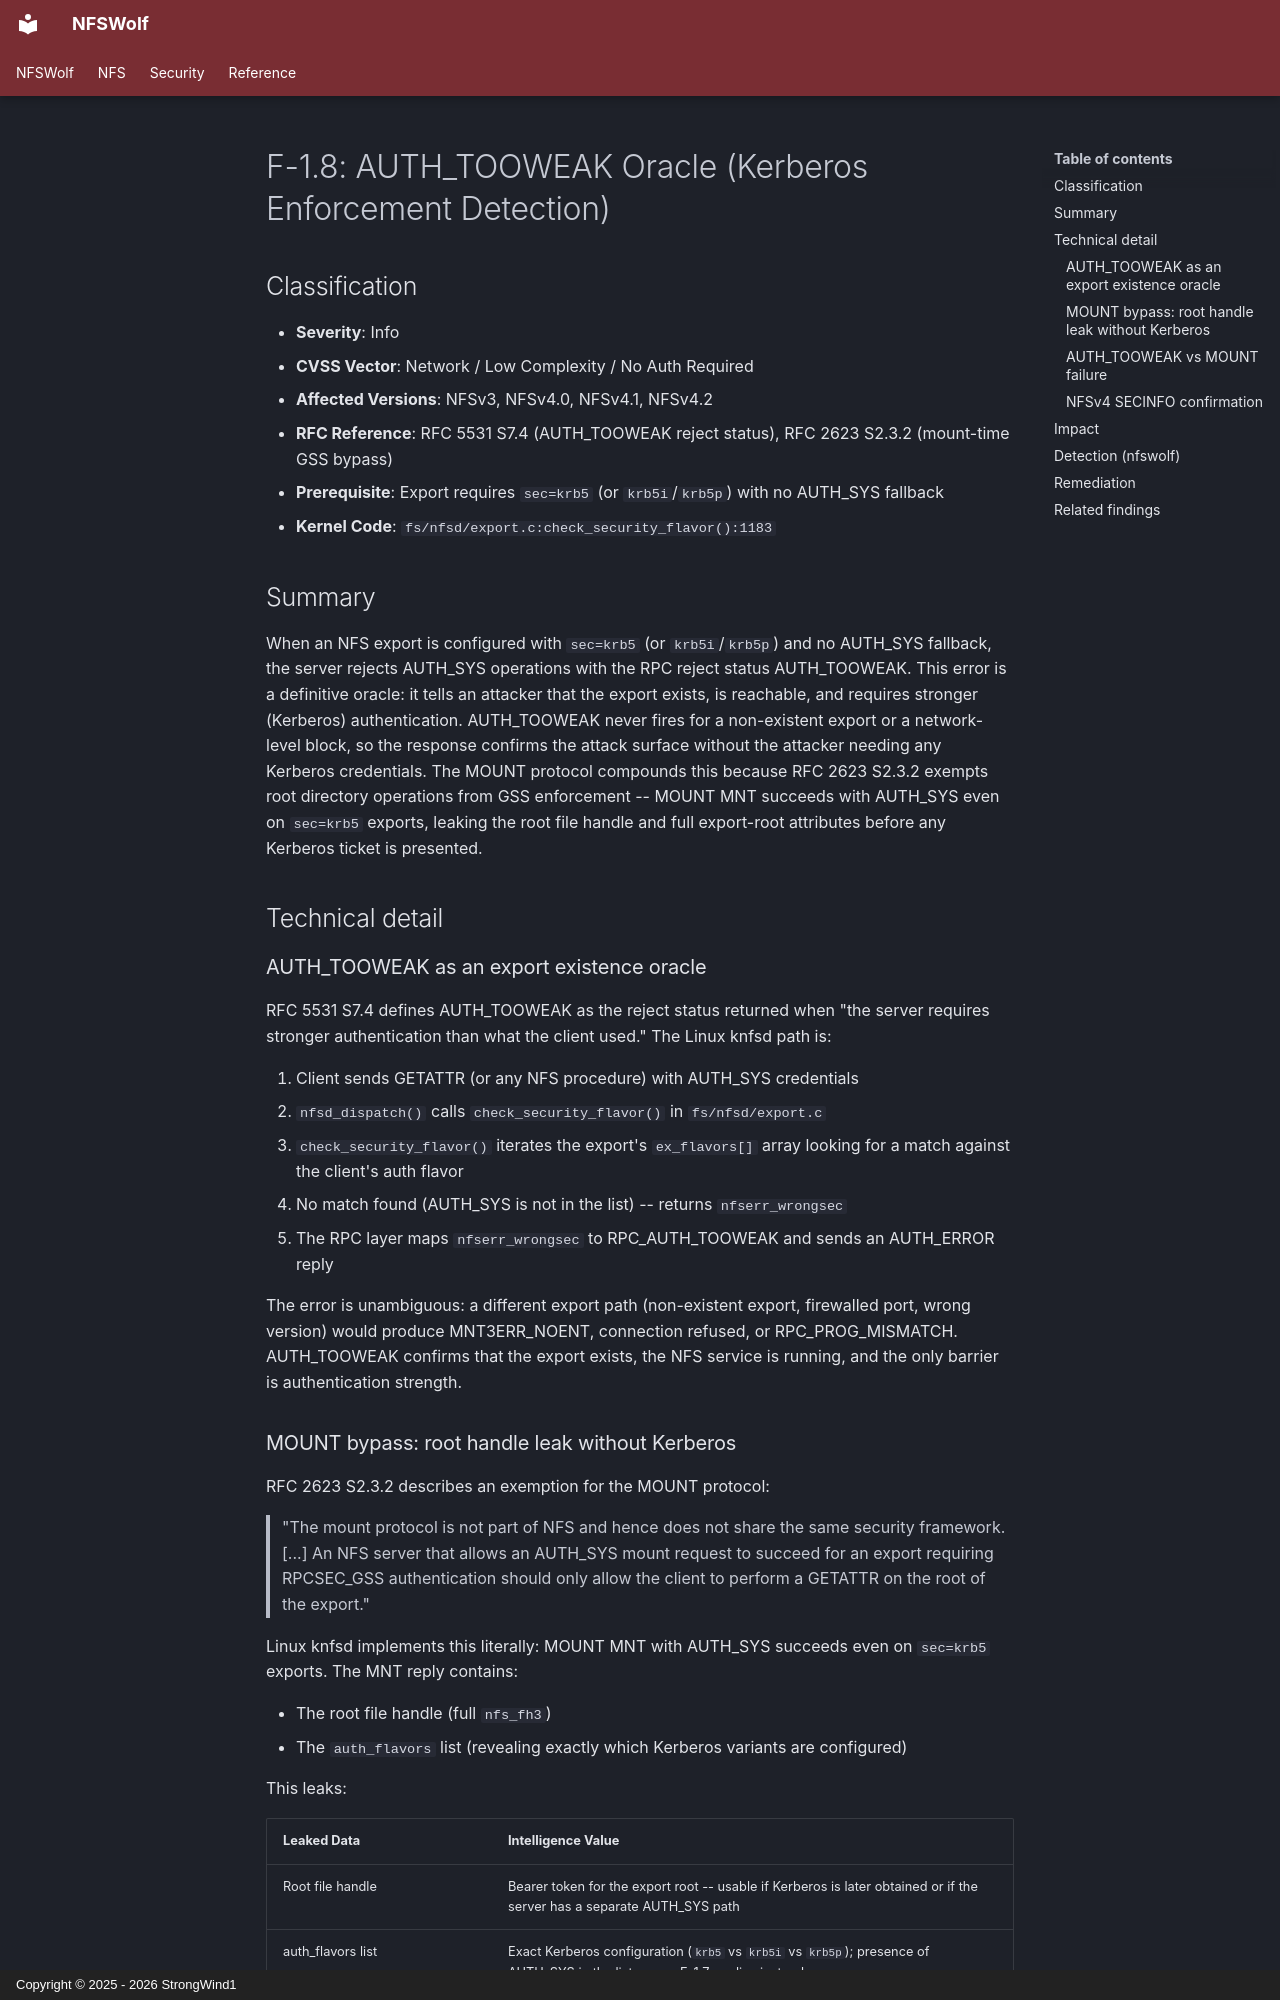

repository: StrongWind1/NFSWolf · page: security/identity/F-1.8-auth-tooweak-kerberos-enforced/index.html · generator: mkdocs · copyright: Copyright © 2025 - 2026 StrongWind1

# F-1.8: AUTH_TOOWEAK Oracle (Kerberos Enforcement Detection)

## Classification

- **Severity**: Info
- **CVSS Vector**: Network / Low Complexity / No Auth Required
- **Affected Versions**: NFSv3, NFSv4.0, NFSv4.1, NFSv4.2
- **RFC Reference**: RFC 5531 S7.4 (AUTH_TOOWEAK reject status), RFC 2623 S2.3.2 (mount-time GSS bypass)
- **Prerequisite**: Export requires `sec=krb5` (or `krb5i`/`krb5p`) with no AUTH_SYS fallback
- **Kernel Code**: `fs/nfsd/export.c:check_security_flavor():1183`

## Summary

When an NFS export is configured with `sec=krb5` (or `krb5i`/`krb5p`) and no AUTH_SYS fallback, the server rejects AUTH_SYS operations with the RPC reject status AUTH_TOOWEAK. This error is a definitive oracle: it tells an attacker that the export exists, is reachable, and requires stronger (Kerberos) authentication. AUTH_TOOWEAK never fires for a non-existent export or a network-level block, so the response confirms the attack surface without the attacker needing any Kerberos credentials. The MOUNT protocol compounds this because RFC 2623 S2.3.2 exempts root directory operations from GSS enforcement -- MOUNT MNT succeeds with AUTH_SYS even on `sec=krb5` exports, leaking the root file handle and full export-root attributes before any Kerberos ticket is presented.

## Technical detail

### AUTH_TOOWEAK as an export existence oracle

RFC 5531 S7.4 defines AUTH_TOOWEAK as the reject status returned when "the server requires stronger authentication than what the client used." The Linux knfsd path is:

1. Client sends GETATTR (or any NFS procedure) with AUTH_SYS credentials
2. `nfsd_dispatch()` calls `check_security_flavor()` in `fs/nfsd/export.c`
3. `check_security_flavor()` iterates the export's `ex_flavors[]` array looking for a match against the client's auth flavor
4. No match found (AUTH_SYS is not in the list) -- returns `nfserr_wrongsec`
5. The RPC layer maps `nfserr_wrongsec` to RPC_AUTH_TOOWEAK and sends an AUTH_ERROR reply

The error is unambiguous: a different export path (non-existent export, firewalled port, wrong version) would produce MNT3ERR_NOENT, connection refused, or RPC_PROG_MISMATCH. AUTH_TOOWEAK confirms that the export exists, the NFS service is running, and the only barrier is authentication strength.

### MOUNT bypass: root handle leak without Kerberos

RFC 2623 S2.3.2 describes an exemption for the MOUNT protocol:

> "The mount protocol is not part of NFS and hence does not share the same security framework. [...] An NFS server that allows an AUTH_SYS mount request to succeed for an export requiring RPCSEC_GSS authentication should only allow the client to perform a GETATTR on the root of the export."

Linux knfsd implements this literally: MOUNT MNT with AUTH_SYS succeeds even on `sec=krb5` exports. The MNT reply contains:

- The root file handle (full `nfs_fh3`)
- The `auth_flavors` list (revealing exactly which Kerberos variants are configured)

This leaks:

| Leaked Data | Intelligence Value |
|-------------|-------------------|
| Root file handle | Bearer token for the export root -- usable if Kerberos is later obtained or if the server has a separate AUTH_SYS path |
| auth_flavors list | Exact Kerberos configuration (`krb5` vs `krb5i` vs `krb5p`); presence of AUTH_SYS in the list means F-1.7 applies instead |
| Root attributes (via AUTH_NONE GETATTR) | uid, gid, mode, fsid, fileid of the export root (see F-5.8) |
